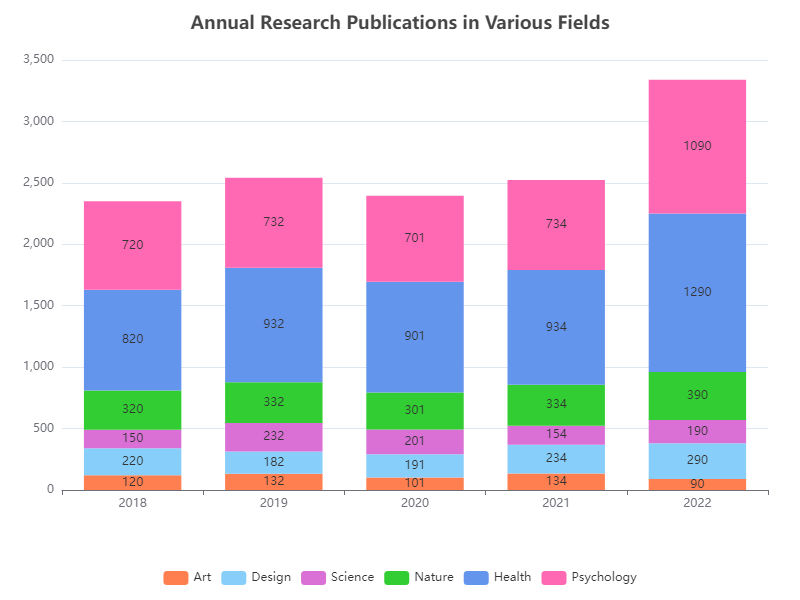

Data behind this chart, as committed beside it:
Category, 2018, 2019, 2020, 2021, 2022
Art, 120, 132, 101, 134, 90
Design, 220, 182, 191, 234, 290
Science, 150, 232, 201, 154, 190
Nature, 320, 332, 301, 334, 390
Health, 820, 932, 901, 934, 1290
Psychology, 720, 732, 701, 734, 1090
